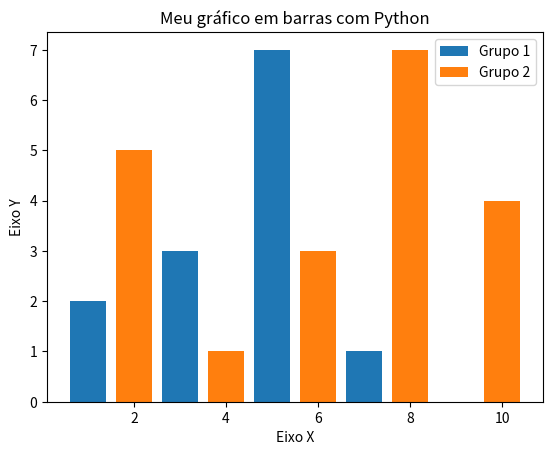

Reproduce this figure in Python.
## Visualização e Manipulação de Dados com Python
# Aula 03 - Gráfico de Barras

import matplotlib.pyplot as plt

x1 = [1, 3, 5, 7, 9]
y1 = [2, 3, 7, 1, 0]

x2 = [2, 4, 6, 8, 10]
y2 = [5, 1, 3, 7, 4]

titulo = 'Meu gráfico em barras com Python'
eixox = 'Eixo X'
eixoy = 'Eixo Y'

# Título
plt.title(titulo)

# Legenda dos Eixos
plt.xlabel(eixox)
plt.ylabel(eixoy)

# Gerando um Gráfico duplo em Barras
plt.bar(x1, y1, label = 'Grupo 1')
plt.bar(x2, y2, label = 'Grupo 2')

# Gerando a legenda do gráfico (label)
plt.legend()

# Visualizar o gráfico gerado
plt.show()
